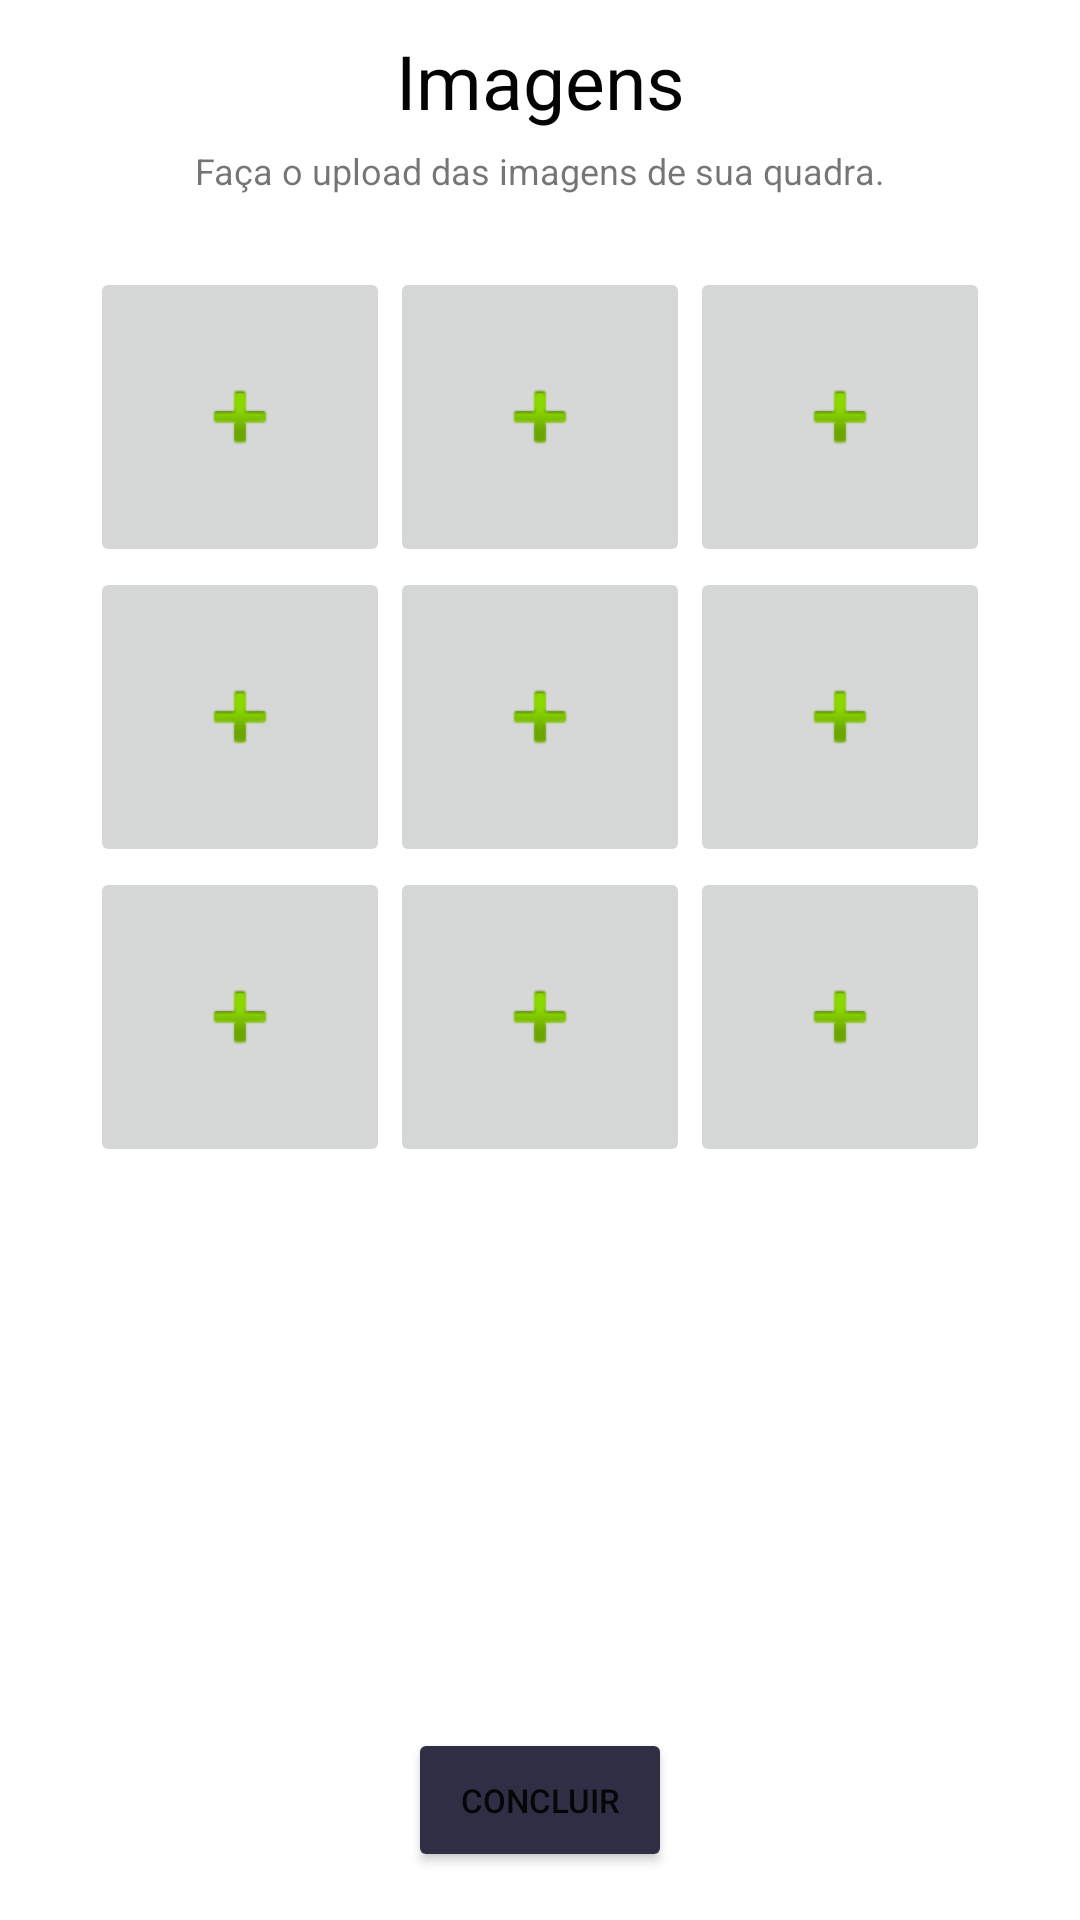

The Android layout XML behind this screen, and the referenced resources:
<!-- AndroidManifest.xml: application theme Theme.SportScheduleApp -->
<!-- res/layout/activity_cad_quadra_3.xml -->
<?xml version="1.0" encoding="utf-8"?>
<androidx.constraintlayout.widget.ConstraintLayout xmlns:android="http://schemas.android.com/apk/res/android"
    xmlns:app="http://schemas.android.com/apk/res-auto"
    android:layout_width="match_parent"
    android:layout_height="match_parent"
    android:background="@color/white">


    <TextView
        android:id="@+id/lblImagens"
        android:layout_width="wrap_content"
        android:layout_height="wrap_content"
        android:layout_marginTop="10dp"
        android:text="Imagens"
        android:textColor="@color/project_text_title_color"
        android:textSize="25dp"
        app:layout_constraintEnd_toEndOf="parent"
        app:layout_constraintStart_toStartOf="parent"
        app:layout_constraintTop_toTopOf="parent" />

    <TextView
        android:id="@+id/lblDescricao"
        android:layout_width="wrap_content"
        android:layout_height="wrap_content"
        android:layout_marginTop="5dp"
        android:text="Faça o upload das imagens de sua quadra."
        android:textSize="12dp"
        app:layout_constraintEnd_toEndOf="parent"
        app:layout_constraintStart_toStartOf="parent"
        app:layout_constraintTop_toBottomOf="@+id/lblImagens" />

    <include
        layout="@layout/activity_cad_quadra_3_content"
        android:layout_width="301dp"
        android:layout_height="295dp"
        android:layout_marginTop="24dp"
        app:layout_constraintEnd_toEndOf="parent"
        app:layout_constraintHorizontal_bias="0.5"
        app:layout_constraintStart_toStartOf="parent"
        app:layout_constraintTop_toBottomOf="@+id/lblDescricao" />

    <androidx.constraintlayout.widget.ConstraintLayout
        android:id="@+id/constraintLayout"
        android:layout_width="wrap_content"
        android:layout_height="wrap_content"
        android:layout_marginTop="24dp"
        app:layout_constraintEnd_toEndOf="parent"
        app:layout_constraintHorizontal_bias="0.5"
        app:layout_constraintStart_toStartOf="parent"
        app:layout_constraintTop_toBottomOf="@+id/lblDescricao">

        <ImageButton
            android:id="@+id/imageButton1"
            android:layout_width="100dp"
            android:layout_height="100dp"
            app:layout_constraintStart_toStartOf="parent"
            app:layout_constraintTop_toTopOf="parent"
            app:srcCompat="@android:drawable/ic_input_add" />

        <ImageButton
            android:id="@+id/imageButton2"
            android:layout_width="100dp"
            android:layout_height="100dp"
            app:layout_constraintStart_toEndOf="@+id/imageButton1"
            app:layout_constraintTop_toTopOf="parent"
            app:srcCompat="@android:drawable/ic_input_add" />

        <ImageButton
            android:id="@+id/imageButton3"
            android:layout_width="100dp"
            android:layout_height="100dp"
            app:layout_constraintStart_toEndOf="@+id/imageButton2"
            app:layout_constraintTop_toTopOf="parent"
            app:srcCompat="@android:drawable/ic_input_add" />

        <ImageButton
            android:id="@+id/imageButton4"
            android:layout_width="100dp"
            android:layout_height="100dp"
            app:layout_constraintStart_toStartOf="parent"
            app:layout_constraintTop_toBottomOf="@+id/imageButton1"
            app:srcCompat="@android:drawable/ic_input_add" />

        <ImageButton
            android:id="@+id/imageButton5"
            android:layout_width="100dp"
            android:layout_height="100dp"
            app:layout_constraintStart_toEndOf="@+id/imageButton4"
            app:layout_constraintTop_toBottomOf="@+id/imageButton2"
            app:srcCompat="@android:drawable/ic_input_add" />

        <ImageButton
            android:id="@+id/imageButton6"
            android:layout_width="100dp"
            android:layout_height="100dp"
            app:layout_constraintStart_toEndOf="@+id/imageButton5"
            app:layout_constraintTop_toBottomOf="@+id/imageButton3"
            app:srcCompat="@android:drawable/ic_input_add" />

        <ImageButton
            android:id="@+id/imageButton7"
            android:layout_width="100dp"
            android:layout_height="100dp"
            app:layout_constraintStart_toStartOf="parent"
            app:layout_constraintTop_toBottomOf="@+id/imageButton4"
            app:srcCompat="@android:drawable/ic_input_add" />

        <ImageButton
            android:id="@+id/imageButton8"
            android:layout_width="100dp"
            android:layout_height="100dp"
            app:layout_constraintStart_toEndOf="@+id/imageButton7"
            app:layout_constraintTop_toBottomOf="@+id/imageButton5"
            app:srcCompat="@android:drawable/ic_input_add" />

        <ImageButton
            android:id="@+id/imageButton9"
            android:layout_width="100dp"
            android:layout_height="100dp"
            app:layout_constraintStart_toEndOf="@+id/imageButton8"
            app:layout_constraintTop_toBottomOf="@+id/imageButton6"
            app:srcCompat="@android:drawable/ic_input_add" />

    </androidx.constraintlayout.widget.ConstraintLayout>

    <Button
        android:id="@+id/btnConcluir"
        android:layout_width="wrap_content"
        android:layout_height="wrap_content"
        android:layout_marginStart="16dp"
        android:layout_marginEnd="16dp"
        android:layout_marginBottom="16dp"
        android:backgroundTint="@color/project_button_color"
        android:text="CONCLUIR"
        android:textSize="11dp"
        app:layout_constraintBottom_toBottomOf="parent"
        app:layout_constraintEnd_toEndOf="parent"
        app:layout_constraintHorizontal_bias="0.5"
        app:layout_constraintStart_toStartOf="parent" />

</androidx.constraintlayout.widget.ConstraintLayout>
<!-- res/layout/activity_cad_quadra_3_content.xml (included above) -->
<?xml version="1.0" encoding="utf-8"?>
<androidx.constraintlayout.widget.ConstraintLayout xmlns:android="http://schemas.android.com/apk/res/android"
    xmlns:app="http://schemas.android.com/apk/res-auto"
    android:layout_width="match_parent"
    android:layout_height="match_parent">

    <androidx.constraintlayout.widget.ConstraintLayout
        android:id="@+id/constraintLayout2"
        android:layout_width="wrap_content"
        android:layout_height="wrap_content"
        app:layout_constraintEnd_toEndOf="parent"
        app:layout_constraintHorizontal_bias="0.5"
        app:layout_constraintStart_toStartOf="parent">

        <ImageView
            android:id="@+id/imageView1"
            android:layout_width="90dp"
            android:layout_height="90dp"
            android:layout_marginTop="5dp"
            app:layout_constraintStart_toStartOf="parent"
            app:layout_constraintTop_toTopOf="parent" />

        <ImageView
            android:id="@+id/imageView2"
            android:layout_width="90dp"
            android:layout_height="90dp"
            android:layout_marginStart="10dp"
            android:layout_marginTop="5dp"
            app:layout_constraintStart_toEndOf="@+id/imageView1"
            app:layout_constraintTop_toTopOf="parent" />

        <ImageView
            android:id="@+id/imageView3"
            android:layout_width="90dp"
            android:layout_height="90dp"
            android:layout_marginStart="10dp"
            android:layout_marginTop="5dp"
            app:layout_constraintStart_toEndOf="@+id/imageView2"
            app:layout_constraintTop_toTopOf="parent" />

        <ImageView
            android:id="@+id/imageView4"
            android:layout_width="90dp"
            android:layout_height="90dp"
            android:layout_marginTop="10dp"
            app:layout_constraintStart_toStartOf="parent"
            app:layout_constraintTop_toBottomOf="@+id/imageView1" />

        <ImageView
            android:id="@+id/imageView5"
            android:layout_width="90dp"
            android:layout_height="90dp"
            android:layout_marginStart="10dp"
            android:layout_marginTop="10dp"
            app:layout_constraintStart_toEndOf="@+id/imageView4"
            app:layout_constraintTop_toBottomOf="@+id/imageView2" />

        <ImageView
            android:id="@+id/imageView6"
            android:layout_width="90dp"
            android:layout_height="90dp"
            android:layout_marginStart="10dp"
            android:layout_marginTop="10dp"
            app:layout_constraintStart_toEndOf="@+id/imageView5"
            app:layout_constraintTop_toBottomOf="@+id/imageView3" />

        <ImageView
            android:id="@+id/imageView7"
            android:layout_width="90dp"
            android:layout_height="90dp"
            android:layout_marginTop="15dp"
            app:layout_constraintStart_toStartOf="parent"
            app:layout_constraintTop_toBottomOf="@+id/imageView4" />

        <ImageView
            android:id="@+id/imageView8"
            android:layout_width="90dp"
            android:layout_height="90dp"
            android:layout_marginStart="10dp"
            android:layout_marginTop="15dp"
            app:layout_constraintStart_toEndOf="@+id/imageView7"
            app:layout_constraintTop_toBottomOf="@+id/imageView5" />

        <ImageView
            android:id="@+id/imageView9"
            android:layout_width="90dp"
            android:layout_height="90dp"
            android:layout_marginStart="10dp"
            android:layout_marginTop="15dp"
            app:layout_constraintStart_toEndOf="@+id/imageView8"
            app:layout_constraintTop_toBottomOf="@+id/imageView6" />

    </androidx.constraintlayout.widget.ConstraintLayout>

</androidx.constraintlayout.widget.ConstraintLayout>
<!-- resources referenced by this layout -->
<resources>
  <color name="project_button_color">#2E2E44</color>
  <color name="project_text_title_color">#040404</color>
  <color name="white">#FFFFFFFF</color>
  <style name="Theme.SportScheduleApp" parent="Theme.MaterialComponents.DayNight.DarkActionBar">
          
          <item name="colorPrimary">@color/project_primary_color</item>
          <item name="colorPrimaryVariant">@color/project_secondary_color</item>
          <item name="colorOnPrimary">@color/white</item>
          
          <item name="colorSecondary">@color/teal_200</item>
          <item name="colorSecondaryVariant">@color/teal_700</item>
          <item name="colorOnSecondary">@color/black</item>
          
          <item name="android:statusBarColor" tools:targetApi="l">?attr/colorPrimaryVariant</item>
          
      </style>
  <color name="project_primary_color">#2E3045</color>
  <color name="project_secondary_color">#2A2A3E</color>
  <color name="teal_200">#FF03DAC5</color>
  <color name="teal_700">#FF018786</color>
  <color name="black">#FF000000</color>
</resources>
